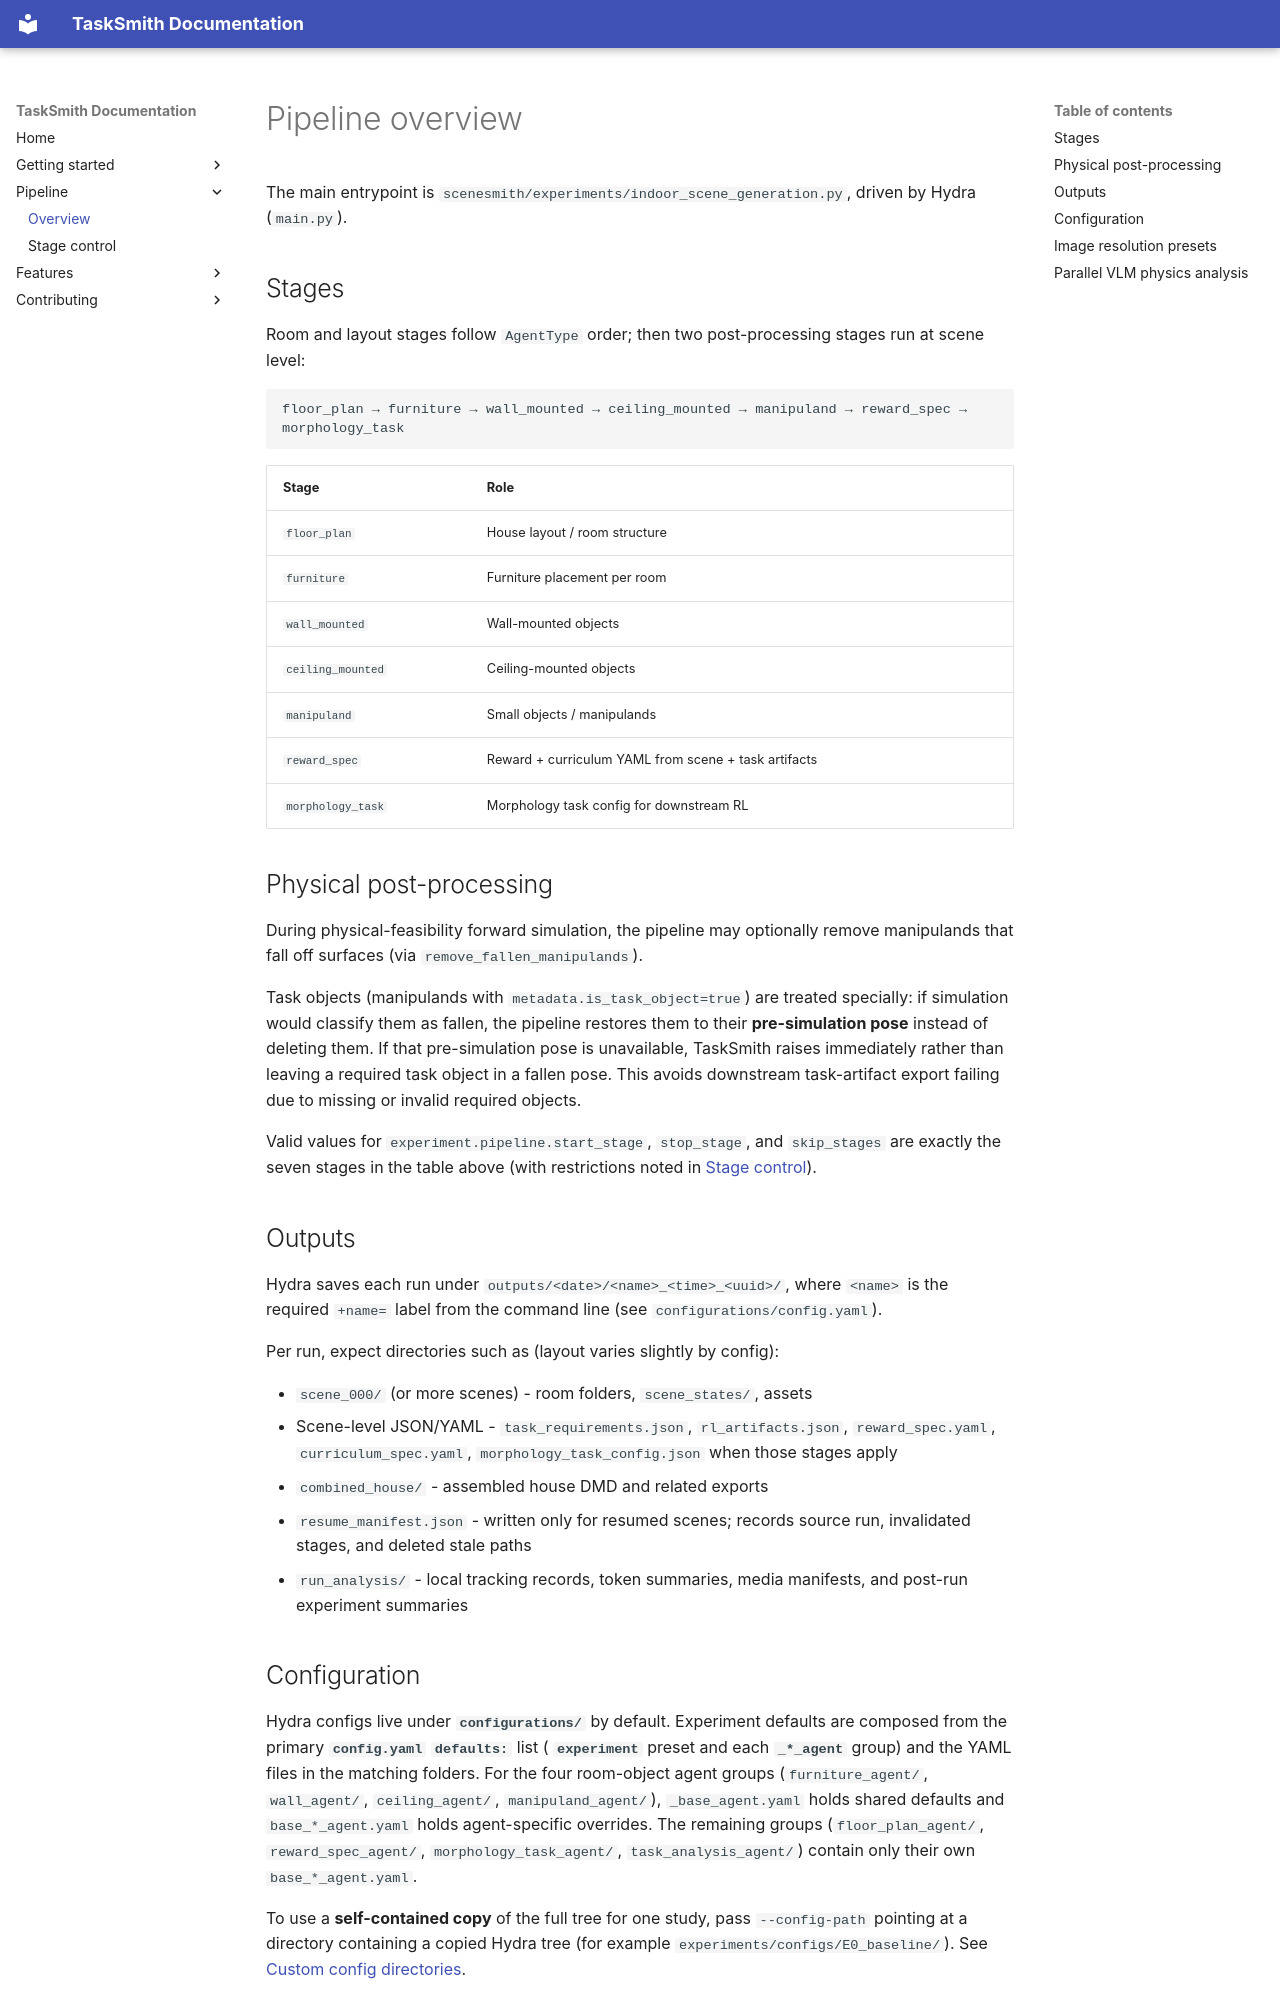

repository: pauamargant/TaskSmith · page: pipeline/overview/index.html · generator: mkdocs

# Pipeline overview

The main entrypoint is `scenesmith/experiments/indoor_scene_generation.py`, driven by Hydra (`main.py`).

## Stages

Room and layout stages follow `AgentType` order; then two post-processing stages run at scene level:

```text
floor_plan → furniture → wall_mounted → ceiling_mounted → manipuland → reward_spec → morphology_task
```

| Stage | Role |
| --- | --- |
| `floor_plan` | House layout / room structure |
| `furniture` | Furniture placement per room |
| `wall_mounted` | Wall-mounted objects |
| `ceiling_mounted` | Ceiling-mounted objects |
| `manipuland` | Small objects / manipulands |
| `reward_spec` | Reward + curriculum YAML from scene + task artifacts |
| `morphology_task` | Morphology task config for downstream RL |

## Physical post-processing

During physical-feasibility forward simulation, the pipeline may optionally remove manipulands that fall off surfaces (via `remove_fallen_manipulands`).

Task objects (manipulands with `metadata.is_task_object=true`) are treated specially: if simulation would classify them as fallen, the pipeline restores them to their **pre-simulation pose** instead of deleting them. If that pre-simulation pose is unavailable, TaskSmith raises immediately rather than leaving a required task object in a fallen pose. This avoids downstream task-artifact export failing due to missing or invalid required objects.

Valid values for `experiment.pipeline.start_stage`, `stop_stage`, and `skip_stages` are exactly the seven stages in the table above (with restrictions noted in [Stage control](stage-control.md)).

## Outputs

Hydra saves each run under `outputs/<date>/<name>_<time>_<uuid>/`, where `<name>` is the required `+name=` label from the command line (see `configurations/config.yaml`).

Per run, expect directories such as (layout varies slightly by config):

- `scene_000/` (or more scenes) - room folders, `scene_states/`, assets
- Scene-level JSON/YAML - `task_requirements.json`, `rl_artifacts.json`, `reward_spec.yaml`, `curriculum_spec.yaml`, `morphology_task_config.json` when those stages apply
- `combined_house/` - assembled house DMD and related exports
- `resume_manifest.json` - written only for resumed scenes; records source run, invalidated stages, and deleted stale paths
- `run_analysis/` - local tracking records, token summaries, media manifests, and post-run experiment summaries

## Configuration

Hydra configs live under **`configurations/`** by default. Experiment defaults are composed from the primary **`config.yaml`** **`defaults:`** list ( **`experiment`** preset and each **`_*_agent`** group) and the YAML files in the matching folders. For the four room-object agent groups (`furniture_agent/`, `wall_agent/`, `ceiling_agent/`, `manipuland_agent/`), `_base_agent.yaml` holds shared defaults and `base_*_agent.yaml` holds agent-specific overrides. The remaining groups (`floor_plan_agent/`, `reward_spec_agent/`, `morphology_task_agent/`, `task_analysis_agent/`) contain only their own `base_*_agent.yaml`.

To use a **self-contained copy** of the full tree for one study, pass `--config-path` pointing at a directory containing a copied Hydra tree (for example `experiments/configs/E0_baseline/`). See [Custom config directories](../getting-started/experiment-bundles.md).
